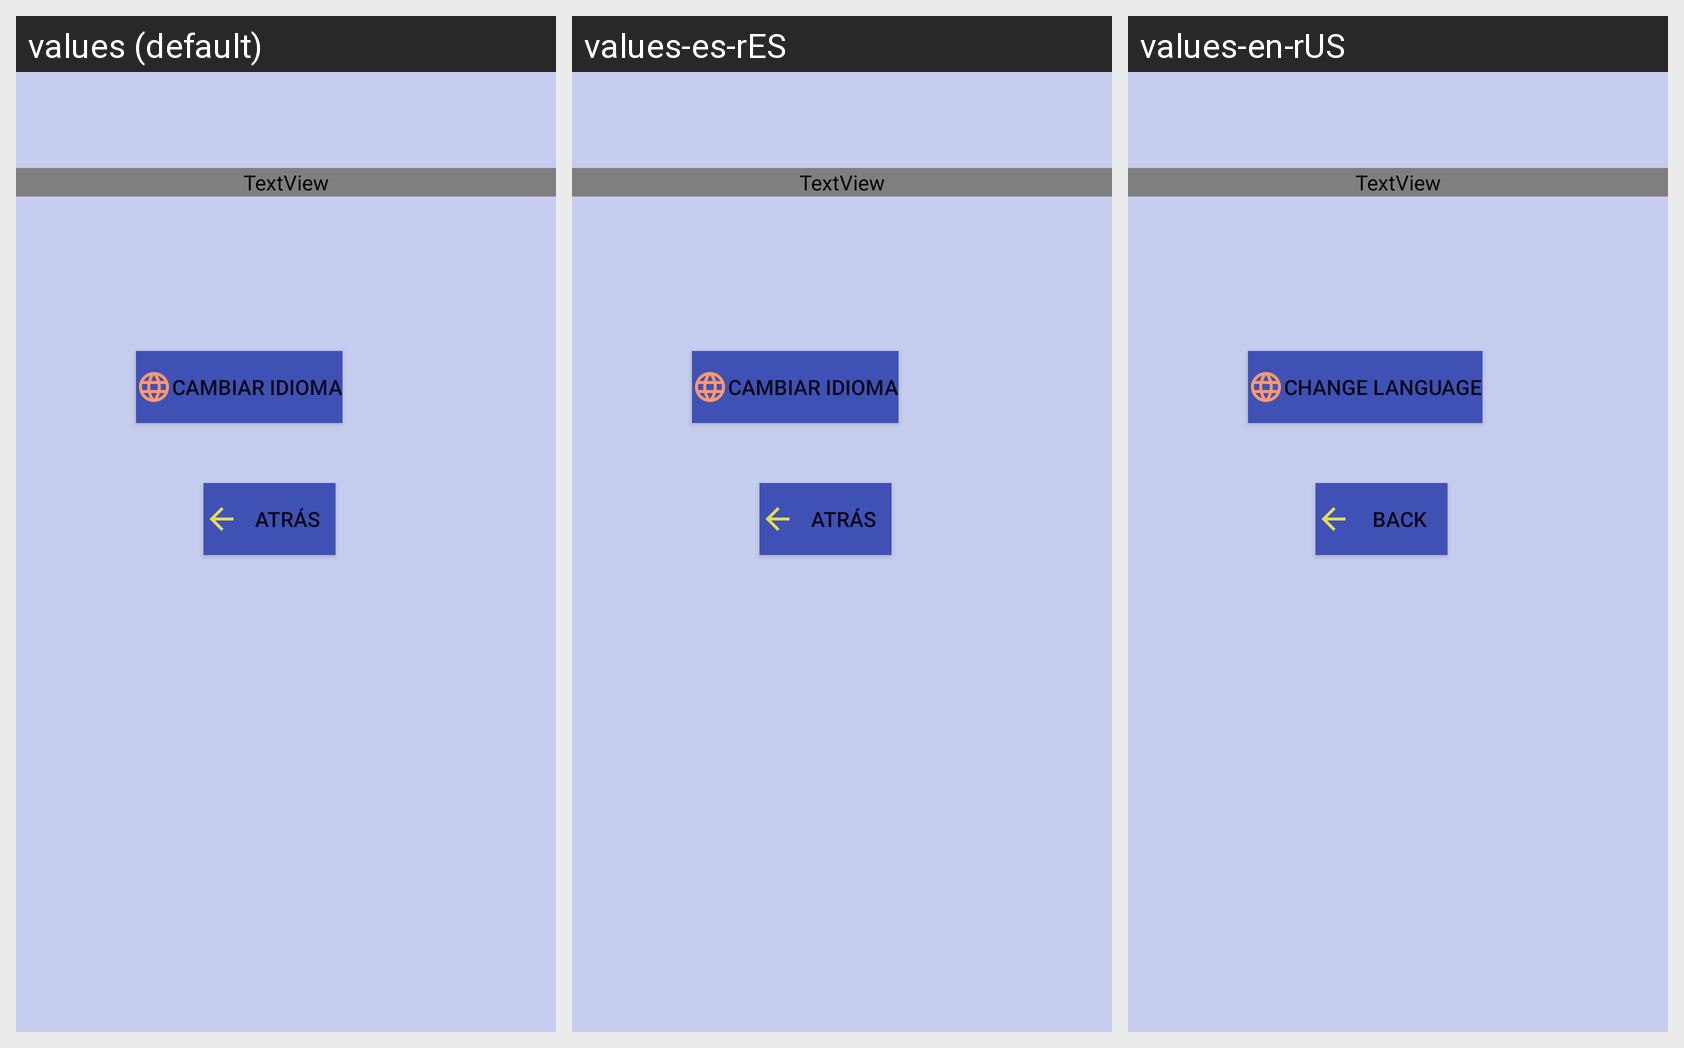

Locale-by-locale string values for the Android screen shown in this grid:
Android screen res/layout/activity_ajustes.xml rendered under 3 locales, left to right: values (default), values-es-rES, values-en-rUS. Device: Nexus 5 (rendered at 1080×1920; each locale shown at half size, 540×960, under a caption strip naming it); theme Theme.DesPISTAdos2.
Strings drawn on this screen, with the default value and each locale's value (text and hints the layout hard-codes appear in the picture but are not listed):

btnIdioma
  values: Cambiar idioma
  values-es-rES: Cambiar idioma
  values-en-rUS: Change language

btnAtras2
  values: Atrás
  values-es-rES: Atrás
  values-en-rUS: Back
